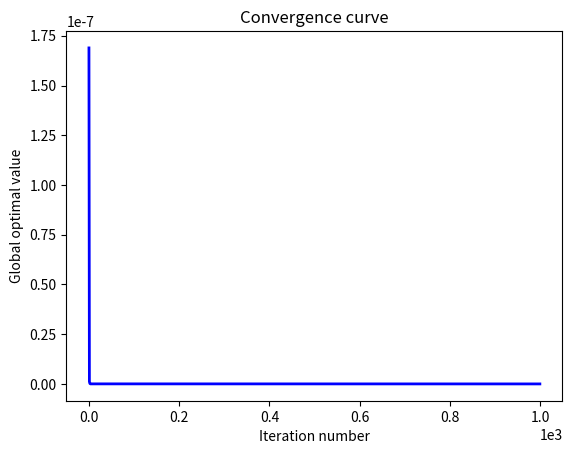

Here is the Python script that generated this plot:
#!/usr/bin/env python
# -*- coding: utf-8 -*-
# @Time    : 2022/10/28 19:21
# [redacted]
# [redacted]
# @File    : WOA.py
# @Statement : The whale optimization algorithm
# @Reference : Mirjalili S, Lewis A. The whale optimization algorithm[J]. Advances in Engineering Software, 2016, 95: 51-67.
import random
import math
import matplotlib.pyplot as plt
import numpy


def obj(x):
    """
    The objective function of reservoir
    :param x:
    :return:
    """
    zd = x[0]
    zb = x[1]
    za = x[2]
    zf = x[3]

    itot = (zd * zb) / (za * zf)
    itarget = 1 / 6.931

    n = (itarget - itot) * (itarget - itot)
    return n


def boundary_check(x, lb, ub, dim):
    """
    Check the boundary
    :param x: a candidate solution
    :param lb: lower bound
    :param ub: upper bound
    :param dim: dimension
    :return:
    """
    for i in range(dim):
        if x[i] < lb[i]:
            x[i] = lb[i]
        elif x[i] > ub[i]:
            x[i] = ub[i]
    return x


def main(pop, lb, ub, iter):
    """
    The main function of WOA
    :param pop: the number of whales
    :param lb: the lower bound (list)
    :param ub: the upper bound (list)
    :param iter: the iteration number
    :return:
    """
    # Step 1. Initialization
    dim = len(ub)  # dimension
    pos = []
    score = []
    iter_best = []  # the best ever value of each iteration
    for _ in range(pop):
        temp_pos = [random.uniform(lb[i], ub[i]) for i in range(dim)]
        temp_score = obj(temp_pos)
        pos.append(temp_pos)
        score.append(temp_score)
    prey_score = min(score)
    prey_pos = pos[score.index(prey_score)].copy()
    con_iter = 0

    # Step 2. The main loop
    for t in range(iter):
        a = 2 - 2 * (t + 1) / iter
        for i in range(pop):
            A = 2 * a * random.random() - a
            C = 2 * random.random()
            if random.random() < 0.5:
                for j in range(dim):
                    if abs(A) < 1:  # Encircling pray
                        D = abs(C * prey_pos[j] - pos[i][j])
                        pos[i][j] = prey_pos[j] - A * D
                    else:  # Search for prey
                        rand_pos = random.choice(pos)
                        D = abs(C * rand_pos[j] - pos[i][j])
                        pos[i][j] = rand_pos[j] - A * D
            else:  # Bubble-net attacking method
                l = random.uniform(-1, 1)
                for j in range(dim):
                    D = abs(prey_pos[j] - pos[i][j])
                    pos[i][j] = D * math.exp(l) * math.cos(2 * math.pi * l) + prey_pos[j]

            # Update the prey information
            pos[i] = boundary_check(pos[i], lb, ub, dim)
            score[i] = obj(pos[i])
            if score[i] < prey_score:
                prey_score = score[i]
                prey_pos = pos[i].copy()
                con_iter = t
        iter_best.append(prey_score)
        prey_pos = [int(x) for x in prey_pos]

    # Step 3. Sort the results
    x = [i for i in range(iter)]
    plt.figure()
    plt.plot(x, iter_best, linewidth=2, color='blue')
    plt.xlabel('Iteration number')
    plt.ylabel('Global optimal value')
    plt.title('Convergence curve')
    plt.ticklabel_format(style='sci', scilimits=(0, 0))
    
    return {'best solution': prey_pos, 'best score': prey_score, 'convergence iteration': con_iter}


if __name__ == '__main__':
    pop = 1000
    lb = [12, 12, 12, 12]
    ub = [60, 60, 60, 60]
    iter = 1000
    print(main(pop, lb, ub, iter))
    plt.show()